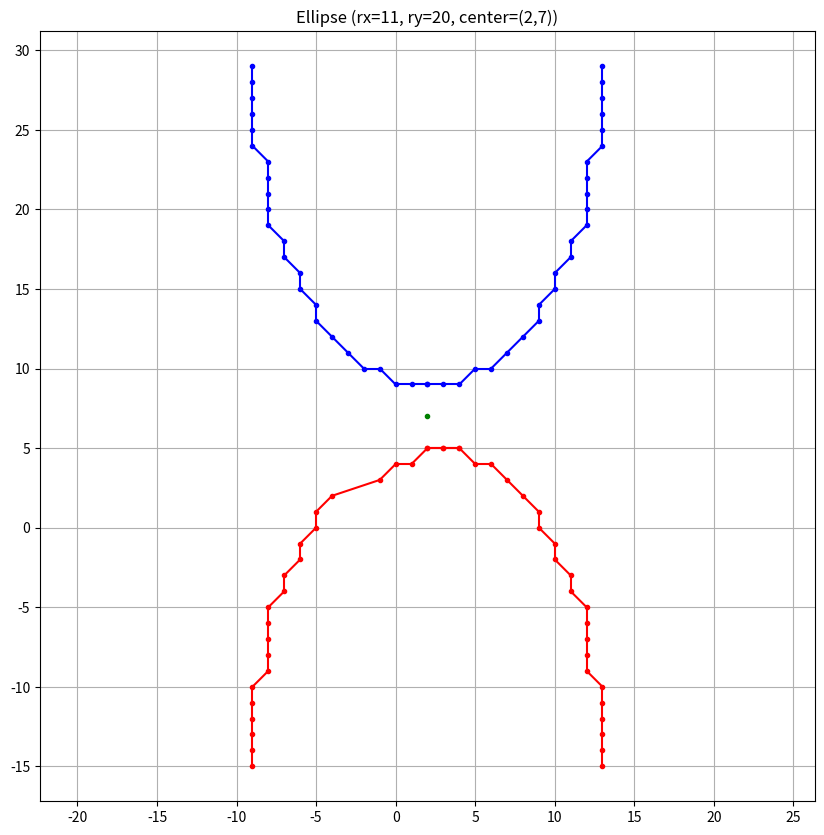

Write the Python code that produced this figure.
import numpy as np
import matplotlib.pyplot as plt


def midpoint_ellipse_table(rx, ry, xcenter, ycenter):
  quadrants = {1: [], 2: [], 3: [], 4: []}
  x, y = 0, ry
  p1 = (ry**2) - (rx**2 * ry) + ((1/4) * rx**2)
  px = 0
  py = 2 * rx**2 * y
  k = 0

  print(p1, px, py)

  # Region 1
  oldp1 = p1
  while px < py:
    px_formula = "px<sub>k+1</sub> = 2r<sub>y</sub>²x<sub>k+1</sub>"
    py_formula = "py<sub>k+1</sub> = 2r<sub>x</sub>²y<sub>k+1</sub>"
    px_calculation = f"px<sub>k+1</sub> = 2({ry}²)({x}) = {px}"
    py_calculation = f"py<sub>k+1</sub> = 2({rx}²)({y}) = {py}"
    formula = ""
    calculation = ""
    if k == 0:
      formula = f"p1<sub>1</sub> = r<sub>y</sub><sup>2</sup> - r<sub>x</sub><sup>2</sup>r<sub>y</sub> + (1/4)r<sub>x</sub><sup>2</sup>"
      calculation = f"p1<sub>1</sub> = {ry}² - ({rx}²)({ry}) + (1/4)({rx})² = {p1}"
    else:
      if p1 < 0:
        formula = "p1<sub>k+1</sub> = p1<sub>k</sub> + r<sub>y</sub>² + px"
        calculation = f"p1<sub>k+1</sub> = {oldp1} + {ry}² + {px} = {p1}"
      else:
        formula = "p1<sub>k+1</sub> = p1<sub>k</sub> + r<sub>y</sub>² + px - py"
        calculation = f"p1<sub>k+1</sub> = {oldp1} + {ry}² + {px} - {py} = {p1}"

    real_x = x + xcenter
    real_y = y + ycenter
    quadrants[1].append((k, p1, (x+ xcenter, y+ ycenter), px_formula + "<p>" + px_calculation + "</p>", py_formula + "<p>" + py_calculation + "</p>", formula + "<p>" + calculation + "</p>"))
    quadrants[2].append((k, p1, (-x+ xcenter+ xcenter, y+ ycenter), px_formula + "<p>" + px_calculation + "</p>", py_formula + "<p>" + py_calculation + "</p>", formula + "<p>" + calculation + "</p>"))
    quadrants[3].append((k, p1, (-x+ xcenter, -y+ ycenter), px_formula + "<p>" + px_calculation + "</p>", py_formula + "<p>" + py_calculation + "</p>", formula + "<p>" + calculation + "</p>"))
    quadrants[4].append((k, p1, (x+ xcenter, -y+ ycenter), px_formula + "<p>" + px_calculation + "</p>", py_formula + "<p>" + py_calculation + "</p>", formula + "<p>" + calculation + "</p>"))
    oldp1 = p1
    x += 1
    px += 2 * ry**2
    if p1 < 0:
      p1 += ry**2 + px
    else:
      y -= 1
      py -= 2 * rx**2
      p1 += ry**2 + px - py
    k += 1

  px_formula = "px<sub>k+1</sub> = 2r<sub>y</sub>²x<sub>k+1</sub>"
  py_formula = "py<sub>k+1</sub> = 2r<sub>x</sub>²y<sub>k+1</sub>"
  px_calculation = f"px<sub>k+1</sub> = 2({ry}²)({x}) = {px}"
  py_calculation = f"py<sub>k+1</sub> = 2({rx}²)({y}) = {py}"
  formula = ""
  calculation = ""
  if k == 0:
    formula = f"p1<sub>1</sub> = r<sub>y</sub><sup>2</sup> - r<sub>x</sub><sup>2</sup>r<sub>y</sub> + (1/4)r<sub>x</sub><sup>2</sup>"
    calculation = f"p1<sub>1</sub> = {ry}² - {rx}²({ry}) + (1/4)({rx})² = {p1}"
  else:
    if p1 < 0:
      formula = "p1<sub>k+1</sub> = p1<sub>k</sub> + r<sub>y</sub>² + px"
      calculation = f"p1<sub>k+1</sub> = {oldp1} + {ry}² + {px} = {p1}"
    else:
      formula = "p1<sub>k+1</sub> = p1<sub>k</sub> + r<sub>y</sub>² + px - py"
      calculation = f"p1<sub>k+1</sub> = {oldp1} + {ry}² + {px} - {py} = {p1}"

  real_x = x + xcenter
  real_y = y + ycenter
  # quadrants[1].append((k, p1, (x+ xcenter, y+ ycenter), px_formula + "<p>" + px_calculation + "</p>", py_formula + "<p>" + py_calculation + "</p>", formula + "<p>" + calculation + "</p>"))
  # quadrants[2].append((k, p1, (-x+ xcenter, y+ ycenter+ ycenter), px_formula + "<p>" + px_calculation + "</p>", py_formula + "<p>" + py_calculation + "</p>", formula + "<p>" + calculation + "</p>"))
  # quadrants[3].append((k, p1, (-x+ xcenter, -y+ ycenter), px_formula + "<p>" + px_calculation + "</p>", py_formula + "<p>" + py_calculation + "</p>", formula + "<p>" + calculation + "</p>"))
  # quadrants[4].append((k, p1, (x+ xcenter, -y+ ycenter), px_formula + "<p>" + px_calculation + "</p>", py_formula + "<p>" + py_calculation + "</p>", formula + "<p>" + calculation + "</p>"))

  # Region 2
  p2 = (ry**2) * ((x + 0.5)**2) + (rx**2) * ((y - 1)**2) - (rx**2 * ry**2)
  oldp2 = p2
  k = 0
  while y >= 0:
    formula = ""
    calculation = ""
    px_formula = "px<sub>k+1</sub> = 2r<sub>y</sub>²x<sub>k+1</sub>"
    py_formula = "py<sub>k+1</sub> = 2r<sub>x</sub>²y<sub>k+1</sub>"
    px_calculation = f"px<sub>k+1</sub> = 2({ry}²)({x}) = {px}"
    py_calculation = f"py<sub>k+1</sub> = 2({rx}²)({y}) = {py}"
    if k == 0:
      formula = "p2<sub>1</sub> = r<sub>y</sub>²(x + 0.5)² + r<sub>x</sub>²(y - 1)² - r<sub>x</sub>²r<sub>y</sub>²"
      calculation = f"p2<sub>1</sub> = {ry}²({x + 0.5})² + {rx}²({y - 1})² - ({rx}²)({ry}²) = {p2}"
    else:
      if p2 > 0:
        formula = "p2<sub>k+1</sub> = p2<sub>k</sub> + r<sub>x</sub>² - py"
        calculation = f"p2<sub>k+1</sub> = {oldp2} + {rx}² - {py} = {p2}"
      else:
        formula = "p2<sub>k+1</sub> = p2<sub>k</sub> + r<sub>x</sub>² - py + px"
        calculation = f"p2<sub>k+1</sub> = {oldp2} + {rx}² - {py} + {px} = {p2}"

    real_x = x + xcenter
    real_y = y + ycenter
    quadrants[1].append((k, p1, (x + xcenter, y+ ycenter), px_formula + "<p>" + px_calculation + "</p>", py_formula + "<p>" + py_calculation + "</p>", formula + "<p>" + calculation + "</p>"))
    quadrants[2].append((k, p1, (-x+ xcenter, y+ ycenter), px_formula + "<p>" + px_calculation + "</p>", py_formula + "<p>" + py_calculation + "</p>", formula + "<p>" + calculation + "</p>"))
    quadrants[3].append((k, p1, (-x+ xcenter, -y+ ycenter), px_formula + "<p>" + px_calculation + "</p>", py_formula + "<p>" + py_calculation + "</p>", formula + "<p>" + calculation + "</p>"))
    quadrants[4].append((k, p1, (x+ xcenter, -y+ ycenter), px_formula + "<p>" + px_calculation + "</p>", py_formula + "<p>" + py_calculation + "</p>", formula + "<p>" + calculation + "</p>"))
    oldp2 = p2
    y -= 1
    py -= 2 * rx**2
    if p2 > 0:
      p2 += rx**2 - py
    else:
      x += 1
      px += 2 * ry**2
      p2 += rx**2 - py + px
    k += 1

  return quadrants


def plot_ellipse(rx, ry, xcenter, ycenter):
  rx = 11
  ry = 20
  xcenter = 2
  ycenter = 7
  # Get points from the midpoint algorithm
  quadrants = midpoint_ellipse_table(rx, ry, xcenter, ycenter)

  # Create a new figure
  plt.figure(figsize=(10, 10))

  dy = max(ry, ycenter)


  # Plot upper half (quadrants 1 and 2) in red
  for q in [quadrants[1], quadrants[2]]:
    x_coords = [int(point[2][0]) for point in q]
    y_coords = [int(point[2][1] - dy - 2) for point in q]
    print(x_coords, y_coords)
    plt.plot(x_coords, y_coords, 'ro', markersize=3)
    # connect line draw
    for i in range(len(x_coords)-1):
      plt.plot([x_coords[i], x_coords[i+1]], [y_coords[i], y_coords[i+1]], 'r-')

  # Plot lower half (quadrants 3 and 4) in blue
  for q in [quadrants[3], quadrants[4]]:
    x_coords = [int(point[2][0]) for point in q]
    y_coords = [int(point[2][1] + dy + 2) for point in q]
    print(x_coords, y_coords)
    plt.plot(x_coords, y_coords, 'bo', markersize=3)
    # connect line draw
    for i in range(len(x_coords)-1):
      plt.plot([x_coords[i], x_coords[i+1]], [y_coords[i], y_coords[i+1]], 'b-')

  # plot center
  plt.plot(xcenter, ycenter, 'go', markersize=3)

  # Set equal aspect ratio and grid
  plt.axis('equal')
  # tick as integer
  plt.locator_params(axis='x', nbins=10)
  plt.locator_params(axis='y', nbins=10)
  plt.grid(True)
  plt.title(f'Ellipse (rx={rx}, ry={ry}, center=({xcenter},{ycenter}))')
  plt.show()

# Example usage:
plot_ellipse(11, 20, 2, 7)  # Draw an ellipse with rx=100, ry=60, centered at origin
